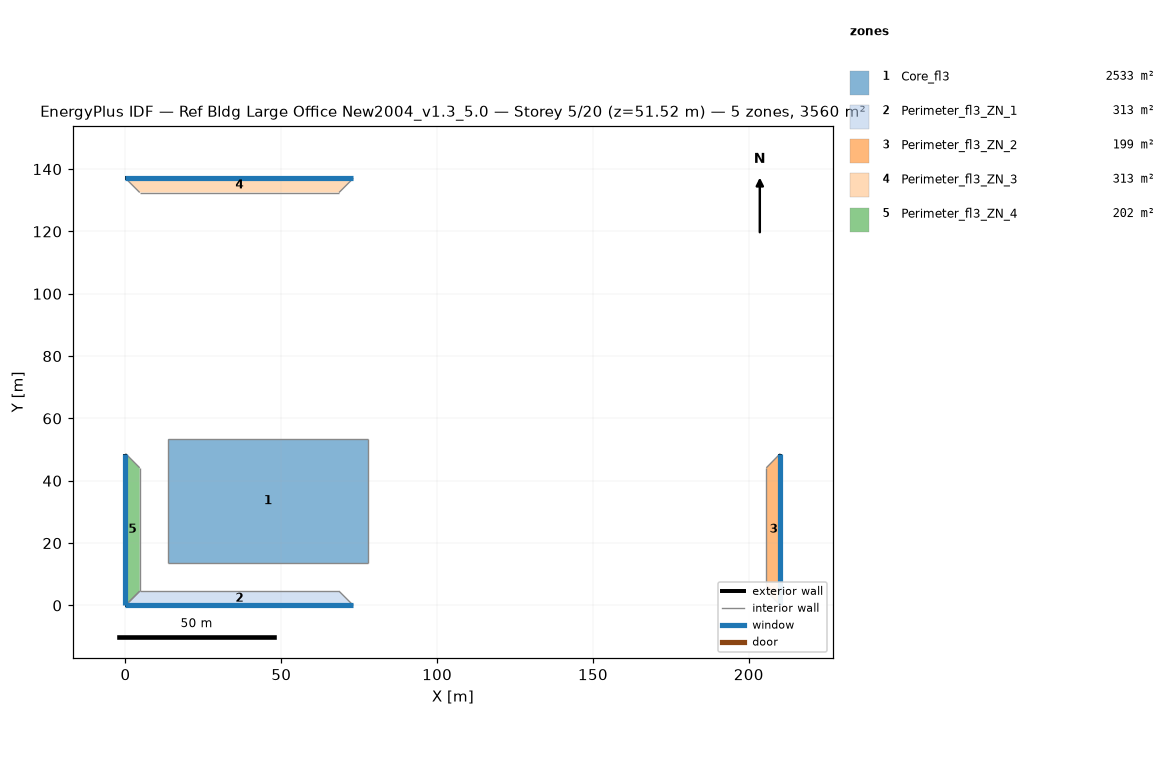
=== STOREY PLAN SPEC (per zone: floor XY polygon, exterior-wall plan segments, windows/doors) ===
zone 1: Core_fl3  (2532.6 m²)
  floor: (77.68, 53.31) (77.68, 13.72) (13.72, 13.72) (13.72, 53.31)
  interior walls: 4
zone 2: Perimeter_fl3_ZN_1  (313.4 m²)
  floor: (68.53, 4.57) (73.11, 0.00) (0.00, 0.00) (4.57, 4.57)
  exterior wall: (0.00, 0.00) – (73.11, 0.00)  [73.1 m]
    window: (0.00, 0.00) – (73.11, 0.00)  [115.5 m²]
  interior walls: 3
zone 3: Perimeter_fl3_ZN_2  (198.7 m²)
  floor: (205.63, 44.16) (210.13, 48.74) (210.13, 0.00) (205.63, 4.57)
  exterior wall: (210.13, 0.00) – (210.13, 48.74)  [48.7 m]
    window: (210.13, 0.00) – (210.13, 48.74)  [77.0 m²]
  interior walls: 3
zone 4: Perimeter_fl3_ZN_3  (313.2 m²)
  floor: (4.57, 132.49) (0.00, 137.06) (73.11, 137.06) (68.53, 132.49)
  exterior wall: (73.11, 137.06) – (0.00, 137.06)  [73.1 m]
    window: (73.11, 137.06) – (0.00, 137.06)  [115.5 m²]
  interior walls: 3
zone 5: Perimeter_fl3_ZN_4  (202.0 m²)
  floor: (4.57, 4.57) (0.00, 0.00) (0.00, 48.74) (4.57, 44.16)
  exterior wall: (0.00, 48.74) – (0.00, 0.00)  [48.7 m]
    window: (0.00, 48.74) – (0.00, 0.00)  [77.0 m²]
  interior walls: 3

=== DERIVED (storey summary) ===
Building: Ref Bldg Large Office New2004_v1.3_5.0
Storey: 5 of 20  (floor level z = 51.52 m)
Storey gross floor area: 3559.9 m²
Zones on this storey: 5
  - Core_fl3: floor 2532.6 m²
  - Perimeter_fl3_ZN_1: floor 313.4 m²; exterior wall 73.1 m (201.1 m²); 1 window(s) 115.5 m²; WWR 57.5%
  - Perimeter_fl3_ZN_2: floor 198.7 m²; exterior wall 48.7 m (134.0 m²); 1 window(s) 77.0 m²; WWR 57.5%
  - Perimeter_fl3_ZN_3: floor 313.2 m²; exterior wall 73.1 m (201.1 m²); 1 window(s) 115.5 m²; WWR 57.5%
  - Perimeter_fl3_ZN_4: floor 202.0 m²; exterior wall 48.7 m (134.0 m²); 1 window(s) 77.0 m²; WWR 57.5%
Zone adjacency (shared interzone walls):
  - Core_fl3 ↔ Perimeter_fl3_ZN_1
  - Core_fl3 ↔ Perimeter_fl3_ZN_2
  - Core_fl3 ↔ Perimeter_fl3_ZN_3
  - Core_fl3 ↔ Perimeter_fl3_ZN_4
  - Perimeter_fl3_ZN_1 ↔ Perimeter_fl3_ZN_2
  - Perimeter_fl3_ZN_1 ↔ Perimeter_fl3_ZN_4
  - Perimeter_fl3_ZN_2 ↔ Perimeter_fl3_ZN_3
  - Perimeter_fl3_ZN_3 ↔ Perimeter_fl3_ZN_4